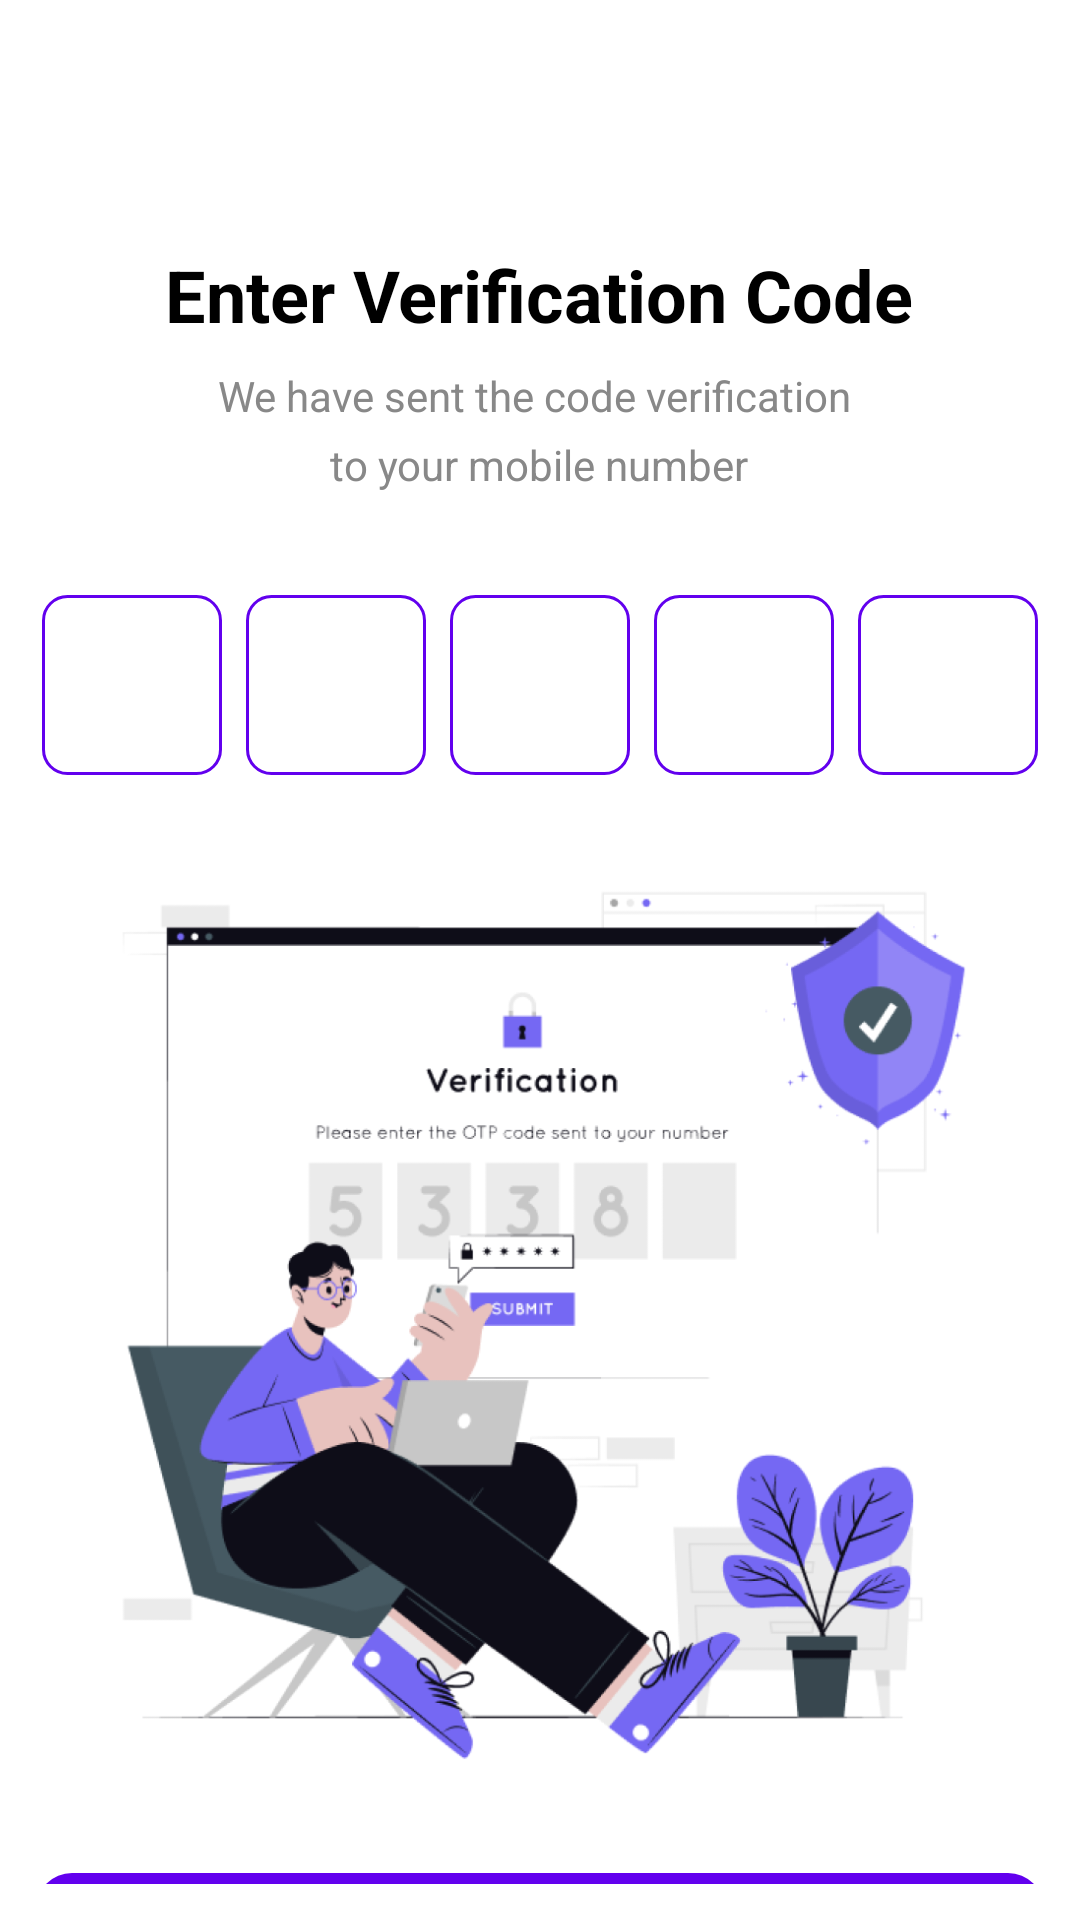

This screen was rendered from an Android layout file. Write that file and the resources it references.
<!-- AndroidManifest.xml: application theme Theme.Duan1 -->
<!-- res/layout/activity_enter_verification_code.xml -->
<?xml version="1.0" encoding="utf-8"?>
<ScrollView xmlns:android="http://schemas.android.com/apk/res/android"
    android:layout_width="match_parent"
    android:layout_height="match_parent"
    android:background="#FFFFFF"
    android:padding="12dp">

    <LinearLayout
        android:layout_width="match_parent"
        android:layout_height="wrap_content"
        android:orientation="vertical"
        android:gravity="center_horizontal">

        
        <ImageView
            android:layout_marginTop="18dp"
            android:layout_width="28dp"
            android:layout_height="28dp"
            android:src="@drawable/baseline_keyboard_arrow_left_24"
            android:contentDescription="Back button"
            android:layout_gravity="start" />

        
        <TextView
            android:layout_width="wrap_content"
            android:layout_height="wrap_content"
            android:text="Enter Verification Code"
            android:textSize="24sp"
            android:textStyle="bold"
            android:textColor="#000000"
            android:layout_marginTop="24dp" />

        
        <TextView
            android:layout_width="wrap_content"
            android:layout_height="wrap_content"
            android:text="We have sent the code verification "
            android:textSize="14sp"
            android:textColor="#888888"
            android:layout_marginTop="8dp"
            android:gravity="center" />
        <TextView
            android:layout_width="wrap_content"
            android:layout_height="wrap_content"
            android:text="to your mobile number"
            android:textSize="14sp"
            android:textColor="#888888"
            android:layout_marginTop="4dp"
            android:gravity="center" />

        
        <LinearLayout
            android:layout_width="wrap_content"
            android:layout_height="wrap_content"
            android:orientation="horizontal"
            android:layout_marginTop="34dp"
            android:layout_gravity="center">

            <EditText
                android:layout_width="60dp"
                android:layout_height="60dp"
                android:background="@drawable/otp_box_background"
                android:gravity="center"
                android:inputType="number"
                android:maxLength="1"
                android:textSize="24sp"
                android:layout_marginEnd="8dp" />

            <EditText
                android:layout_width="60dp"
                android:layout_height="60dp"
                android:background="@drawable/otp_box_background"
                android:gravity="center"
                android:inputType="number"
                android:maxLength="1"
                android:textSize="24sp"
                android:layout_marginEnd="8dp" />

            <EditText
                android:layout_width="60dp"
                android:layout_height="60dp"
                android:background="@drawable/otp_box_background"
                android:gravity="center"
                android:inputType="number"
                android:maxLength="1"
                android:textSize="24sp"
                android:layout_marginEnd="8dp" />
            <EditText
                android:layout_width="60dp"
                android:layout_height="60dp"
                android:background="@drawable/otp_box_background"
                android:gravity="center"
                android:inputType="number"
                android:maxLength="1"
                android:textSize="24sp"
                android:layout_marginEnd="8dp" />
            <EditText
                android:layout_width="60dp"
                android:layout_height="60dp"
                android:background="@drawable/otp_box_background"
                android:gravity="center"
                android:inputType="number"
                android:maxLength="1"
                android:textSize="24sp" />

        </LinearLayout>

        
        <ImageView
            android:layout_width="match_parent"
            android:layout_height="300dp"
            android:src="@drawable/iconenter"
            android:contentDescription="Illustration"
            android:scaleType="centerInside"
            android:layout_marginTop="32dp" />

        

        <TextView
            android:id="@+id/txtContinue"
            android:layout_width="match_parent"
            android:layout_height="40dp"
            android:layout_marginTop="34dp"
            android:text="Continue"
            android:gravity="center"
            android:textColor="#FFFFFF"
            android:textStyle="bold"
            android:background="@drawable/btn_background" />

    </LinearLayout>
</ScrollView>
<!-- resources referenced by this layout -->
<resources>
  <!-- drawable btn_background (drawable) -->
  <shape xmlns:android="http://schemas.android.com/apk/res/android">
      <solid android:color="#6200EE" />
      <corners android:radius="12dp" />
  </shape>
  <!-- drawable iconenter: png bitmap (drawable, 217501 bytes) -->
  <!-- drawable otp_box_background (drawable) -->
  <shape xmlns:android="http://schemas.android.com/apk/res/android">
      <solid android:color="#FFFFFF" />
      <stroke android:width="1dp" android:color="#6200EE" />
      <corners android:radius="8dp" />
  </shape>
</resources>
